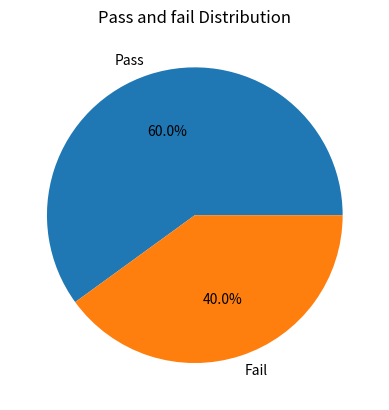

Write the Python code that produced this figure.
'''8. Pie Chart with Conditional Data 
Scenario: 
scores = np.array([40, 60, 80, 30, 90]) 
Task: 
● Categorize into: 
○ Pass (>50) 
○ Fail (<=50) 
● Count using NumPy/Pandas 
● Plot pie chart for Pass vs Fail 
'''
from matplotlib import pyplot as plt
import pandas as pd
import numpy as np
scores = np.array([40, 60, 80, 30, 90])
result=[]
for i in scores:
    if i > 50:
        result.append("Pass")
    else:
        result.append("Fail")
df=pd.DataFrame({"Scores":scores,"Result":result})
print("Student Results:")
print(df)
counts=df["Result"].value_counts()
print("Pass and Fail Count:")
print(counts)
plt.pie(counts,labels=counts.index,autopct="%1.1f%%")
plt.title("Pass and fail Distribution")
plt.show()
